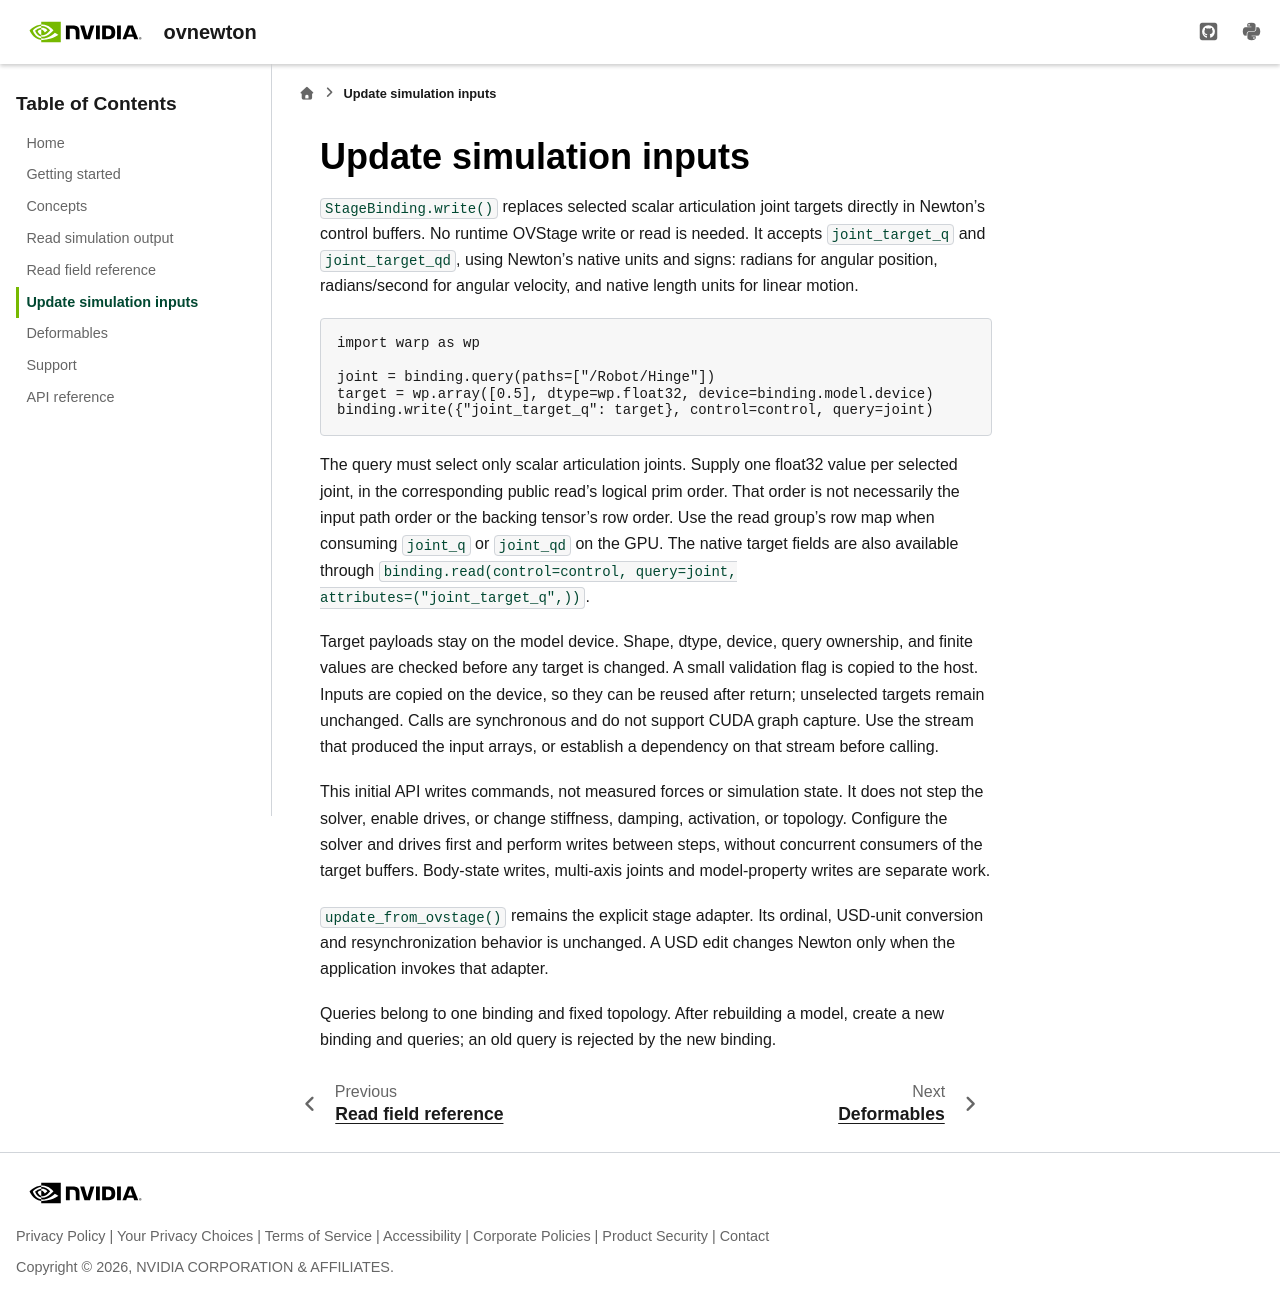

repository: NVIDIA-Omniverse/ovnewton · page: 0.3.0/runtime-inputs.html · generator: sphinx

<!--
SPDX-FileCopyrightText: Copyright (c) 2026 NVIDIA CORPORATION & AFFILIATES. All rights reserved.
SPDX-License-Identifier: Apache-2.0
-->

# Update simulation inputs

`StageBinding.write()` replaces selected scalar articulation joint targets
directly in Newton's control buffers. No runtime OVStage write or read is needed.
It accepts `joint_target_q` and `joint_target_qd`, using Newton's native units
and signs: radians for angular position, radians/second for angular velocity,
and native length units for linear motion.

```python
import warp as wp

joint = binding.query(paths=["/Robot/Hinge"])
target = wp.array([0.5], dtype=wp.float32, device=binding.model.device)
binding.write({"joint_target_q": target}, control=control, query=joint)
```

The query must select only scalar articulation joints. Supply one float32 value
per selected joint, in the corresponding public read's logical prim order.
That order is not necessarily the input path order or the backing tensor's row
order. Use the read group's row map when consuming `joint_q` or `joint_qd`
on the GPU. The native target fields are also available through
`binding.read(control=control, query=joint, attributes=("joint_target_q",))`.

Target payloads stay on the model device. Shape, dtype, device, query ownership,
and finite values are checked before any target is changed. A small validation
flag is copied to the host. Inputs are copied on the device, so they can be reused
after return; unselected targets remain unchanged. Calls are synchronous and do
not support CUDA graph capture. Use the stream that produced the input arrays,
or establish a dependency on that stream before calling.

This initial API writes commands, not measured forces or simulation state.
It does not step the solver, enable drives, or change stiffness, damping,
activation, or topology. Configure the solver and drives first and perform
writes between steps, without concurrent consumers of the target buffers.
Body-state writes, multi-axis joints and model-property writes are separate work.

`update_from_ovstage()` remains the explicit stage adapter. Its ordinal,
USD-unit conversion and resynchronization behavior is unchanged. A USD edit
changes Newton only when the application invokes that adapter.

Queries belong to one binding and fixed topology. After rebuilding a model,
create a new binding and queries; an old query is rejected by the new binding.
